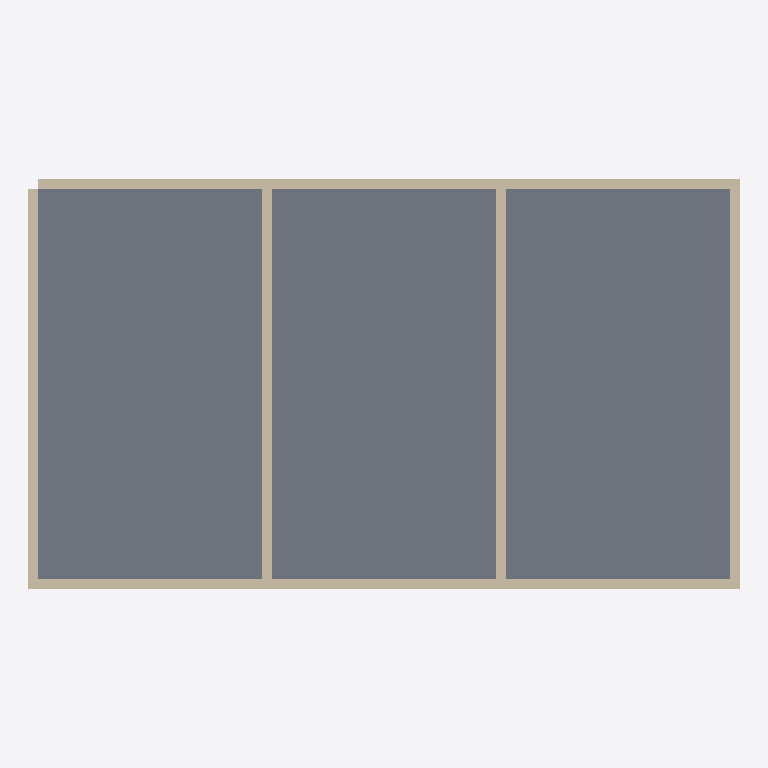
Plan cut of the same IFC building model at storey 'Ground Floor' (level 0.00 m, cut at 1.40 m), seen from above with north up, elements coloured by IFC class: 6 walls (beige), 1 slab (grey). Cut surfaces are drawn darker.
Extent 14.2 m × 8.2 m × 3.2 m (x, y, z). Storeys (1): Ground Floor at 0.00 m. Elements (7): 6 IfcWall, 1 IfcSlab.

HEADER;
FILE_DESCRIPTION(('ViewDefinition[DesignTransferView]'),'2;1');
FILE_NAME('/dev/null','2026-05-22T18:01:46+08:00',(''),(''),'IfcOpenShell 0.8.5','IfcOpenShell 0.8.5','Nobody');
FILE_SCHEMA(('IFC4'));
ENDSEC;
DATA;
#1=IFCPROJECT('1tvPPG0Lz7WesUL3xnrVUt',$,'Bonsai Task Project',$,$,$,$,(#10),#5);
#12=IFCSITE('2s4gJHg3bEVgfX3q8JxQ$F',$,'Default Site',$,$,$,$,$,$,$,$,$,$,$);
#13=IFCBUILDING('2RUgdPSa1CvO21ruYz8iAa',$,'Bonsai Building',$,$,$,$,$,$,$,$,$);
#16=IFCBUILDINGSTOREY('2ENn8Fr19AaxCteka96gxi',$,'Ground Floor',$,$,$,$,$,$,0.0);
#120=IFCSLAB('0lddNa8pX53eSqFM8lTMg7',$,'Slab 1',$,$,#187,#127,$,$);
#18=IFCWALL('0voTWu$2r8lOWnUI_$G5LV',$,'South Wall',$,$,#157,#29,$,$);
#35=IFCWALL('0udn8YHJ1DNB54xaeTgi5h',$,'North Wall',$,$,#162,#46,$,$);
#52=IFCWALL('01bP$vs0f05BNbops64Qpu',$,'West Wall',$,$,#167,#63,$,$);
#69=IFCWALL('0en4VcBEf11Qo0VtjNVjVt',$,'East Wall',$,$,#172,#80,$,$);
#103=IFCWALL('11G4Ns9lD0ogt4_YX8CUoZ',$,'Interior Partition 2',$,$,#182,#114,$,$);
#86=IFCWALL('2wqq2rGfzFpeVGx3Bd$NlX',$,'Interior Partition 1',$,$,#177,#97,$,$);
ENDSEC;
